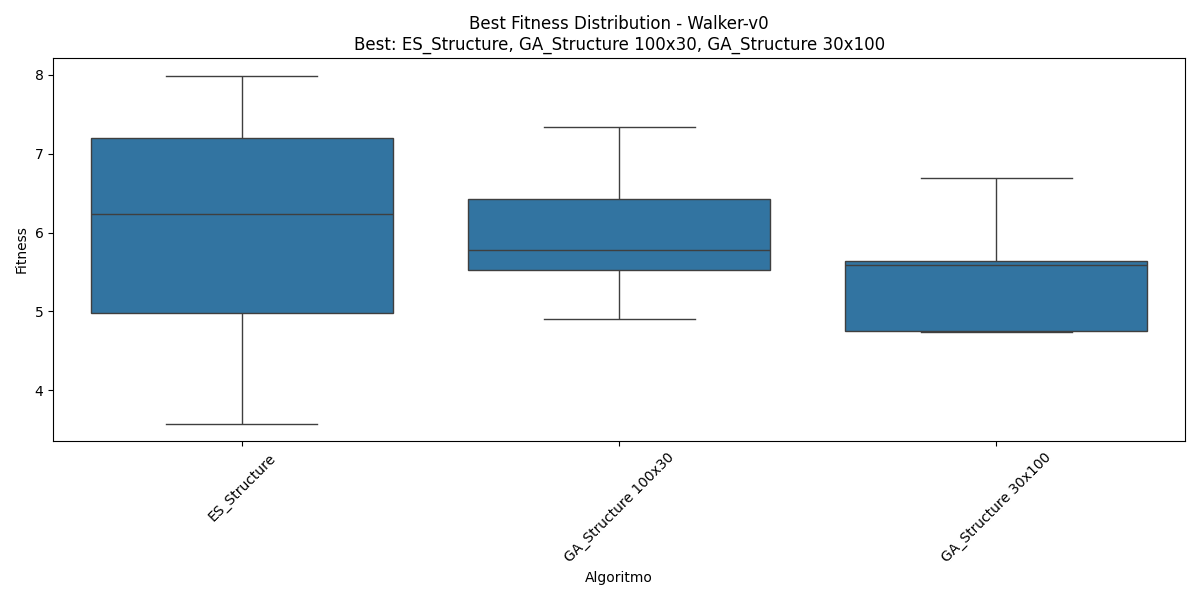

The data file committed next to this chart (first rows):
Algoritmo, Seed, Fitness
ES_Structure, 42, 7.199
ES_Structure, 123, 7.991
ES_Structure, 2025, 4.975
ES_Structure, 8675309, 3.577
ES_Structure, 123456789, 6.233
GA_Structure 100x30, 42, 5.785
GA_Structure 100x30, 123, 4.898
GA_Structure 100x30, 2025, 5.522
GA_Structure 100x30, 8675309, 7.337
GA_Structure 100x30, 123456789, 6.427
GA_Structure 30x100, 42, 4.734
GA_Structure 30x100, 123, 6.692
GA_Structure 30x100, 2025, 4.754
GA_Structure 30x100, 8675309, 5.594
GA_Structure 30x100, 123456789, 5.64
